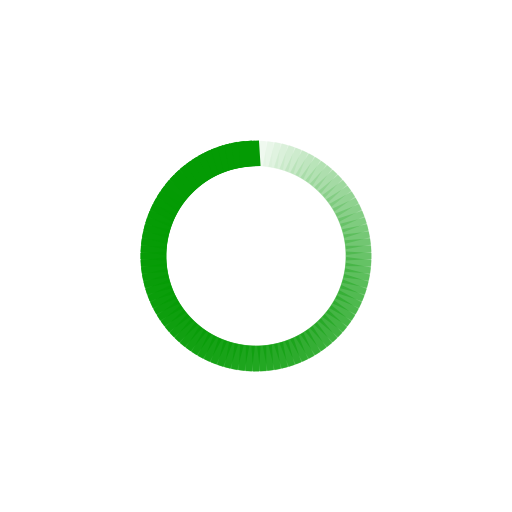
t = 0.00 s
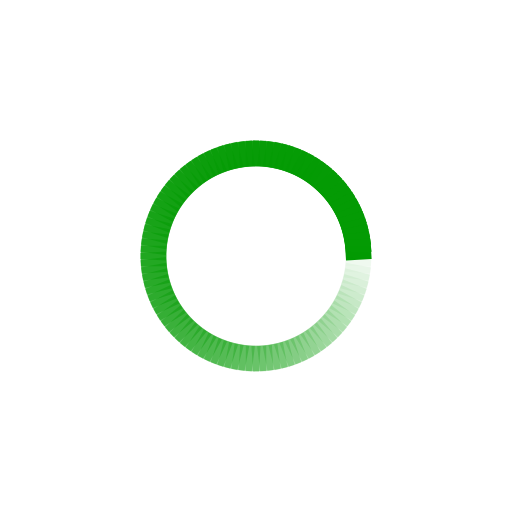
t = 0.43 s
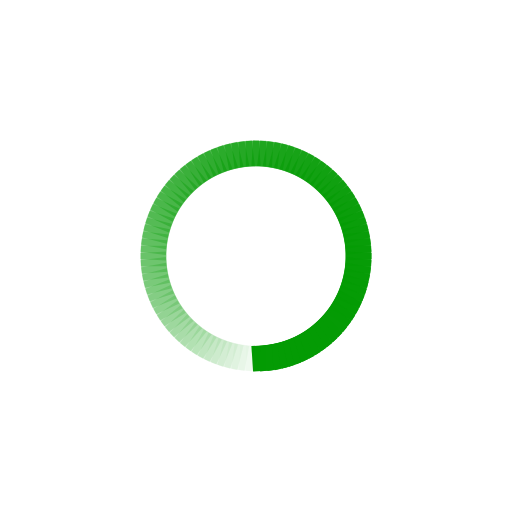
t = 0.85 s
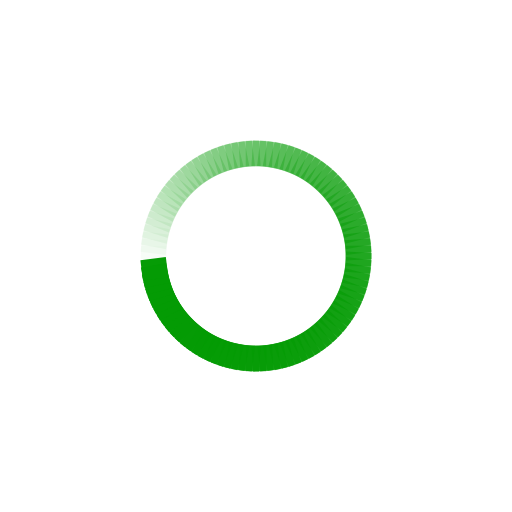
t = 1.28 s

The animated SVG that drew these frames (rendered in a browser with its animation timeline set to each time). Animation: 100 SMIL elements (animate=100); one cycle of 1.70 s, repeats indefinitely.

<svg class="lds-spinner" width="200px"  height="200px"  xmlns="http://www.w3.org/2000/svg" xmlns:xlink="http://www.w3.org/1999/xlink" viewBox="0 0 100 100" preserveAspectRatio="xMidYMid" style="background: none;"><g transform="rotate(0 50 50)">
  <rect x="48" y="27.5" rx="0" ry="0" width="4" height="5" fill="#049b04">
    <animate attributeName="opacity" values="1;0" times="0;1" dur="1.7s" begin="-1.6829999999999998s" repeatCount="indefinite"></animate>
  </rect>
</g><g transform="rotate(3.6 50 50)">
  <rect x="48" y="27.5" rx="0" ry="0" width="4" height="5" fill="#049b04">
    <animate attributeName="opacity" values="1;0" times="0;1" dur="1.7s" begin="-1.666s" repeatCount="indefinite"></animate>
  </rect>
</g><g transform="rotate(7.2 50 50)">
  <rect x="48" y="27.5" rx="0" ry="0" width="4" height="5" fill="#049b04">
    <animate attributeName="opacity" values="1;0" times="0;1" dur="1.7s" begin="-1.649s" repeatCount="indefinite"></animate>
  </rect>
</g><g transform="rotate(10.8 50 50)">
  <rect x="48" y="27.5" rx="0" ry="0" width="4" height="5" fill="#049b04">
    <animate attributeName="opacity" values="1;0" times="0;1" dur="1.7s" begin="-1.632s" repeatCount="indefinite"></animate>
  </rect>
</g><g transform="rotate(14.4 50 50)">
  <rect x="48" y="27.5" rx="0" ry="0" width="4" height="5" fill="#049b04">
    <animate attributeName="opacity" values="1;0" times="0;1" dur="1.7s" begin="-1.615s" repeatCount="indefinite"></animate>
  </rect>
</g><g transform="rotate(18 50 50)">
  <rect x="48" y="27.5" rx="0" ry="0" width="4" height="5" fill="#049b04">
    <animate attributeName="opacity" values="1;0" times="0;1" dur="1.7s" begin="-1.5979999999999999s" repeatCount="indefinite"></animate>
  </rect>
</g><g transform="rotate(21.6 50 50)">
  <rect x="48" y="27.5" rx="0" ry="0" width="4" height="5" fill="#049b04">
    <animate attributeName="opacity" values="1;0" times="0;1" dur="1.7s" begin="-1.581s" repeatCount="indefinite"></animate>
  </rect>
</g><g transform="rotate(25.2 50 50)">
  <rect x="48" y="27.5" rx="0" ry="0" width="4" height="5" fill="#049b04">
    <animate attributeName="opacity" values="1;0" times="0;1" dur="1.7s" begin="-1.564s" repeatCount="indefinite"></animate>
  </rect>
</g><g transform="rotate(28.8 50 50)">
  <rect x="48" y="27.5" rx="0" ry="0" width="4" height="5" fill="#049b04">
    <animate attributeName="opacity" values="1;0" times="0;1" dur="1.7s" begin="-1.547s" repeatCount="indefinite"></animate>
  </rect>
</g><g transform="rotate(32.4 50 50)">
  <rect x="48" y="27.5" rx="0" ry="0" width="4" height="5" fill="#049b04">
    <animate attributeName="opacity" values="1;0" times="0;1" dur="1.7s" begin="-1.53s" repeatCount="indefinite"></animate>
  </rect>
</g><g transform="rotate(36 50 50)">
  <rect x="48" y="27.5" rx="0" ry="0" width="4" height="5" fill="#049b04">
    <animate attributeName="opacity" values="1;0" times="0;1" dur="1.7s" begin="-1.513s" repeatCount="indefinite"></animate>
  </rect>
</g><g transform="rotate(39.6 50 50)">
  <rect x="48" y="27.5" rx="0" ry="0" width="4" height="5" fill="#049b04">
    <animate attributeName="opacity" values="1;0" times="0;1" dur="1.7s" begin="-1.496s" repeatCount="indefinite"></animate>
  </rect>
</g><g transform="rotate(43.2 50 50)">
  <rect x="48" y="27.5" rx="0" ry="0" width="4" height="5" fill="#049b04">
    <animate attributeName="opacity" values="1;0" times="0;1" dur="1.7s" begin="-1.479s" repeatCount="indefinite"></animate>
  </rect>
</g><g transform="rotate(46.8 50 50)">
  <rect x="48" y="27.5" rx="0" ry="0" width="4" height="5" fill="#049b04">
    <animate attributeName="opacity" values="1;0" times="0;1" dur="1.7s" begin="-1.462s" repeatCount="indefinite"></animate>
  </rect>
</g><g transform="rotate(50.4 50 50)">
  <rect x="48" y="27.5" rx="0" ry="0" width="4" height="5" fill="#049b04">
    <animate attributeName="opacity" values="1;0" times="0;1" dur="1.7s" begin="-1.445s" repeatCount="indefinite"></animate>
  </rect>
</g><g transform="rotate(54 50 50)">
  <rect x="48" y="27.5" rx="0" ry="0" width="4" height="5" fill="#049b04">
    <animate attributeName="opacity" values="1;0" times="0;1" dur="1.7s" begin="-1.428s" repeatCount="indefinite"></animate>
  </rect>
</g><g transform="rotate(57.6 50 50)">
  <rect x="48" y="27.5" rx="0" ry="0" width="4" height="5" fill="#049b04">
    <animate attributeName="opacity" values="1;0" times="0;1" dur="1.7s" begin="-1.411s" repeatCount="indefinite"></animate>
  </rect>
</g><g transform="rotate(61.2 50 50)">
  <rect x="48" y="27.5" rx="0" ry="0" width="4" height="5" fill="#049b04">
    <animate attributeName="opacity" values="1;0" times="0;1" dur="1.7s" begin="-1.3940000000000001s" repeatCount="indefinite"></animate>
  </rect>
</g><g transform="rotate(64.8 50 50)">
  <rect x="48" y="27.5" rx="0" ry="0" width="4" height="5" fill="#049b04">
    <animate attributeName="opacity" values="1;0" times="0;1" dur="1.7s" begin="-1.3769999999999998s" repeatCount="indefinite"></animate>
  </rect>
</g><g transform="rotate(68.4 50 50)">
  <rect x="48" y="27.5" rx="0" ry="0" width="4" height="5" fill="#049b04">
    <animate attributeName="opacity" values="1;0" times="0;1" dur="1.7s" begin="-1.36s" repeatCount="indefinite"></animate>
  </rect>
</g><g transform="rotate(72 50 50)">
  <rect x="48" y="27.5" rx="0" ry="0" width="4" height="5" fill="#049b04">
    <animate attributeName="opacity" values="1;0" times="0;1" dur="1.7s" begin="-1.3429999999999997s" repeatCount="indefinite"></animate>
  </rect>
</g><g transform="rotate(75.6 50 50)">
  <rect x="48" y="27.5" rx="0" ry="0" width="4" height="5" fill="#049b04">
    <animate attributeName="opacity" values="1;0" times="0;1" dur="1.7s" begin="-1.3259999999999998s" repeatCount="indefinite"></animate>
  </rect>
</g><g transform="rotate(79.2 50 50)">
  <rect x="48" y="27.5" rx="0" ry="0" width="4" height="5" fill="#049b04">
    <animate attributeName="opacity" values="1;0" times="0;1" dur="1.7s" begin="-1.3090000000000002s" repeatCount="indefinite"></animate>
  </rect>
</g><g transform="rotate(82.8 50 50)">
  <rect x="48" y="27.5" rx="0" ry="0" width="4" height="5" fill="#049b04">
    <animate attributeName="opacity" values="1;0" times="0;1" dur="1.7s" begin="-1.2919999999999998s" repeatCount="indefinite"></animate>
  </rect>
</g><g transform="rotate(86.4 50 50)">
  <rect x="48" y="27.5" rx="0" ry="0" width="4" height="5" fill="#049b04">
    <animate attributeName="opacity" values="1;0" times="0;1" dur="1.7s" begin="-1.275s" repeatCount="indefinite"></animate>
  </rect>
</g><g transform="rotate(90 50 50)">
  <rect x="48" y="27.5" rx="0" ry="0" width="4" height="5" fill="#049b04">
    <animate attributeName="opacity" values="1;0" times="0;1" dur="1.7s" begin="-1.258s" repeatCount="indefinite"></animate>
  </rect>
</g><g transform="rotate(93.6 50 50)">
  <rect x="48" y="27.5" rx="0" ry="0" width="4" height="5" fill="#049b04">
    <animate attributeName="opacity" values="1;0" times="0;1" dur="1.7s" begin="-1.2409999999999999s" repeatCount="indefinite"></animate>
  </rect>
</g><g transform="rotate(97.2 50 50)">
  <rect x="48" y="27.5" rx="0" ry="0" width="4" height="5" fill="#049b04">
    <animate attributeName="opacity" values="1;0" times="0;1" dur="1.7s" begin="-1.224s" repeatCount="indefinite"></animate>
  </rect>
</g><g transform="rotate(100.8 50 50)">
  <rect x="48" y="27.5" rx="0" ry="0" width="4" height="5" fill="#049b04">
    <animate attributeName="opacity" values="1;0" times="0;1" dur="1.7s" begin="-1.207s" repeatCount="indefinite"></animate>
  </rect>
</g><g transform="rotate(104.4 50 50)">
  <rect x="48" y="27.5" rx="0" ry="0" width="4" height="5" fill="#049b04">
    <animate attributeName="opacity" values="1;0" times="0;1" dur="1.7s" begin="-1.19s" repeatCount="indefinite"></animate>
  </rect>
</g><g transform="rotate(108 50 50)">
  <rect x="48" y="27.5" rx="0" ry="0" width="4" height="5" fill="#049b04">
    <animate attributeName="opacity" values="1;0" times="0;1" dur="1.7s" begin="-1.173s" repeatCount="indefinite"></animate>
  </rect>
</g><g transform="rotate(111.6 50 50)">
  <rect x="48" y="27.5" rx="0" ry="0" width="4" height="5" fill="#049b04">
    <animate attributeName="opacity" values="1;0" times="0;1" dur="1.7s" begin="-1.156s" repeatCount="indefinite"></animate>
  </rect>
</g><g transform="rotate(115.2 50 50)">
  <rect x="48" y="27.5" rx="0" ry="0" width="4" height="5" fill="#049b04">
    <animate attributeName="opacity" values="1;0" times="0;1" dur="1.7s" begin="-1.139s" repeatCount="indefinite"></animate>
  </rect>
</g><g transform="rotate(118.8 50 50)">
  <rect x="48" y="27.5" rx="0" ry="0" width="4" height="5" fill="#049b04">
    <animate attributeName="opacity" values="1;0" times="0;1" dur="1.7s" begin="-1.122s" repeatCount="indefinite"></animate>
  </rect>
</g><g transform="rotate(122.4 50 50)">
  <rect x="48" y="27.5" rx="0" ry="0" width="4" height="5" fill="#049b04">
    <animate attributeName="opacity" values="1;0" times="0;1" dur="1.7s" begin="-1.105s" repeatCount="indefinite"></animate>
  </rect>
</g><g transform="rotate(126 50 50)">
  <rect x="48" y="27.5" rx="0" ry="0" width="4" height="5" fill="#049b04">
    <animate attributeName="opacity" values="1;0" times="0;1" dur="1.7s" begin="-1.088s" repeatCount="indefinite"></animate>
  </rect>
</g><g transform="rotate(129.6 50 50)">
  <rect x="48" y="27.5" rx="0" ry="0" width="4" height="5" fill="#049b04">
    <animate attributeName="opacity" values="1;0" times="0;1" dur="1.7s" begin="-1.071s" repeatCount="indefinite"></animate>
  </rect>
</g><g transform="rotate(133.2 50 50)">
  <rect x="48" y="27.5" rx="0" ry="0" width="4" height="5" fill="#049b04">
    <animate attributeName="opacity" values="1;0" times="0;1" dur="1.7s" begin="-1.0539999999999998s" repeatCount="indefinite"></animate>
  </rect>
</g><g transform="rotate(136.8 50 50)">
  <rect x="48" y="27.5" rx="0" ry="0" width="4" height="5" fill="#049b04">
    <animate attributeName="opacity" values="1;0" times="0;1" dur="1.7s" begin="-1.037s" repeatCount="indefinite"></animate>
  </rect>
</g><g transform="rotate(140.4 50 50)">
  <rect x="48" y="27.5" rx="0" ry="0" width="4" height="5" fill="#049b04">
    <animate attributeName="opacity" values="1;0" times="0;1" dur="1.7s" begin="-1.02s" repeatCount="indefinite"></animate>
  </rect>
</g><g transform="rotate(144 50 50)">
  <rect x="48" y="27.5" rx="0" ry="0" width="4" height="5" fill="#049b04">
    <animate attributeName="opacity" values="1;0" times="0;1" dur="1.7s" begin="-1.003s" repeatCount="indefinite"></animate>
  </rect>
</g><g transform="rotate(147.6 50 50)">
  <rect x="48" y="27.5" rx="0" ry="0" width="4" height="5" fill="#049b04">
    <animate attributeName="opacity" values="1;0" times="0;1" dur="1.7s" begin="-0.986s" repeatCount="indefinite"></animate>
  </rect>
</g><g transform="rotate(151.2 50 50)">
  <rect x="48" y="27.5" rx="0" ry="0" width="4" height="5" fill="#049b04">
    <animate attributeName="opacity" values="1;0" times="0;1" dur="1.7s" begin="-0.9689999999999999s" repeatCount="indefinite"></animate>
  </rect>
</g><g transform="rotate(154.8 50 50)">
  <rect x="48" y="27.5" rx="0" ry="0" width="4" height="5" fill="#049b04">
    <animate attributeName="opacity" values="1;0" times="0;1" dur="1.7s" begin="-0.9520000000000001s" repeatCount="indefinite"></animate>
  </rect>
</g><g transform="rotate(158.4 50 50)">
  <rect x="48" y="27.5" rx="0" ry="0" width="4" height="5" fill="#049b04">
    <animate attributeName="opacity" values="1;0" times="0;1" dur="1.7s" begin="-0.935s" repeatCount="indefinite"></animate>
  </rect>
</g><g transform="rotate(162 50 50)">
  <rect x="48" y="27.5" rx="0" ry="0" width="4" height="5" fill="#049b04">
    <animate attributeName="opacity" values="1;0" times="0;1" dur="1.7s" begin="-0.9179999999999999s" repeatCount="indefinite"></animate>
  </rect>
</g><g transform="rotate(165.6 50 50)">
  <rect x="48" y="27.5" rx="0" ry="0" width="4" height="5" fill="#049b04">
    <animate attributeName="opacity" values="1;0" times="0;1" dur="1.7s" begin="-0.9009999999999999s" repeatCount="indefinite"></animate>
  </rect>
</g><g transform="rotate(169.2 50 50)">
  <rect x="48" y="27.5" rx="0" ry="0" width="4" height="5" fill="#049b04">
    <animate attributeName="opacity" values="1;0" times="0;1" dur="1.7s" begin="-0.8839999999999999s" repeatCount="indefinite"></animate>
  </rect>
</g><g transform="rotate(172.8 50 50)">
  <rect x="48" y="27.5" rx="0" ry="0" width="4" height="5" fill="#049b04">
    <animate attributeName="opacity" values="1;0" times="0;1" dur="1.7s" begin="-0.867s" repeatCount="indefinite"></animate>
  </rect>
</g><g transform="rotate(176.4 50 50)">
  <rect x="48" y="27.5" rx="0" ry="0" width="4" height="5" fill="#049b04">
    <animate attributeName="opacity" values="1;0" times="0;1" dur="1.7s" begin="-0.85s" repeatCount="indefinite"></animate>
  </rect>
</g><g transform="rotate(180 50 50)">
  <rect x="48" y="27.5" rx="0" ry="0" width="4" height="5" fill="#049b04">
    <animate attributeName="opacity" values="1;0" times="0;1" dur="1.7s" begin="-0.833s" repeatCount="indefinite"></animate>
  </rect>
</g><g transform="rotate(183.6 50 50)">
  <rect x="48" y="27.5" rx="0" ry="0" width="4" height="5" fill="#049b04">
    <animate attributeName="opacity" values="1;0" times="0;1" dur="1.7s" begin="-0.816s" repeatCount="indefinite"></animate>
  </rect>
</g><g transform="rotate(187.2 50 50)">
  <rect x="48" y="27.5" rx="0" ry="0" width="4" height="5" fill="#049b04">
    <animate attributeName="opacity" values="1;0" times="0;1" dur="1.7s" begin="-0.7989999999999999s" repeatCount="indefinite"></animate>
  </rect>
</g><g transform="rotate(190.8 50 50)">
  <rect x="48" y="27.5" rx="0" ry="0" width="4" height="5" fill="#049b04">
    <animate attributeName="opacity" values="1;0" times="0;1" dur="1.7s" begin="-0.782s" repeatCount="indefinite"></animate>
  </rect>
</g><g transform="rotate(194.4 50 50)">
  <rect x="48" y="27.5" rx="0" ry="0" width="4" height="5" fill="#049b04">
    <animate attributeName="opacity" values="1;0" times="0;1" dur="1.7s" begin="-0.765s" repeatCount="indefinite"></animate>
  </rect>
</g><g transform="rotate(198 50 50)">
  <rect x="48" y="27.5" rx="0" ry="0" width="4" height="5" fill="#049b04">
    <animate attributeName="opacity" values="1;0" times="0;1" dur="1.7s" begin="-0.748s" repeatCount="indefinite"></animate>
  </rect>
</g><g transform="rotate(201.6 50 50)">
  <rect x="48" y="27.5" rx="0" ry="0" width="4" height="5" fill="#049b04">
    <animate attributeName="opacity" values="1;0" times="0;1" dur="1.7s" begin="-0.731s" repeatCount="indefinite"></animate>
  </rect>
</g><g transform="rotate(205.2 50 50)">
  <rect x="48" y="27.5" rx="0" ry="0" width="4" height="5" fill="#049b04">
    <animate attributeName="opacity" values="1;0" times="0;1" dur="1.7s" begin="-0.714s" repeatCount="indefinite"></animate>
  </rect>
</g><g transform="rotate(208.8 50 50)">
  <rect x="48" y="27.5" rx="0" ry="0" width="4" height="5" fill="#049b04">
    <animate attributeName="opacity" values="1;0" times="0;1" dur="1.7s" begin="-0.6970000000000001s" repeatCount="indefinite"></animate>
  </rect>
</g><g transform="rotate(212.4 50 50)">
  <rect x="48" y="27.5" rx="0" ry="0" width="4" height="5" fill="#049b04">
    <animate attributeName="opacity" values="1;0" times="0;1" dur="1.7s" begin="-0.68s" repeatCount="indefinite"></animate>
  </rect>
</g><g transform="rotate(216 50 50)">
  <rect x="48" y="27.5" rx="0" ry="0" width="4" height="5" fill="#049b04">
    <animate attributeName="opacity" values="1;0" times="0;1" dur="1.7s" begin="-0.6629999999999999s" repeatCount="indefinite"></animate>
  </rect>
</g><g transform="rotate(219.6 50 50)">
  <rect x="48" y="27.5" rx="0" ry="0" width="4" height="5" fill="#049b04">
    <animate attributeName="opacity" values="1;0" times="0;1" dur="1.7s" begin="-0.6459999999999999s" repeatCount="indefinite"></animate>
  </rect>
</g><g transform="rotate(223.2 50 50)">
  <rect x="48" y="27.5" rx="0" ry="0" width="4" height="5" fill="#049b04">
    <animate attributeName="opacity" values="1;0" times="0;1" dur="1.7s" begin="-0.629s" repeatCount="indefinite"></animate>
  </rect>
</g><g transform="rotate(226.8 50 50)">
  <rect x="48" y="27.5" rx="0" ry="0" width="4" height="5" fill="#049b04">
    <animate attributeName="opacity" values="1;0" times="0;1" dur="1.7s" begin="-0.612s" repeatCount="indefinite"></animate>
  </rect>
</g><g transform="rotate(230.4 50 50)">
  <rect x="48" y="27.5" rx="0" ry="0" width="4" height="5" fill="#049b04">
    <animate attributeName="opacity" values="1;0" times="0;1" dur="1.7s" begin="-0.595s" repeatCount="indefinite"></animate>
  </rect>
</g><g transform="rotate(234 50 50)">
  <rect x="48" y="27.5" rx="0" ry="0" width="4" height="5" fill="#049b04">
    <animate attributeName="opacity" values="1;0" times="0;1" dur="1.7s" begin="-0.578s" repeatCount="indefinite"></animate>
  </rect>
</g><g transform="rotate(237.6 50 50)">
  <rect x="48" y="27.5" rx="0" ry="0" width="4" height="5" fill="#049b04">
    <animate attributeName="opacity" values="1;0" times="0;1" dur="1.7s" begin="-0.561s" repeatCount="indefinite"></animate>
  </rect>
</g><g transform="rotate(241.2 50 50)">
  <rect x="48" y="27.5" rx="0" ry="0" width="4" height="5" fill="#049b04">
    <animate attributeName="opacity" values="1;0" times="0;1" dur="1.7s" begin="-0.544s" repeatCount="indefinite"></animate>
  </rect>
</g><g transform="rotate(244.8 50 50)">
  <rect x="48" y="27.5" rx="0" ry="0" width="4" height="5" fill="#049b04">
    <animate attributeName="opacity" values="1;0" times="0;1" dur="1.7s" begin="-0.5269999999999999s" repeatCount="indefinite"></animate>
  </rect>
</g><g transform="rotate(248.4 50 50)">
  <rect x="48" y="27.5" rx="0" ry="0" width="4" height="5" fill="#049b04">
    <animate attributeName="opacity" values="1;0" times="0;1" dur="1.7s" begin="-0.51s" repeatCount="indefinite"></animate>
  </rect>
</g><g transform="rotate(252 50 50)">
  <rect x="48" y="27.5" rx="0" ry="0" width="4" height="5" fill="#049b04">
    <animate attributeName="opacity" values="1;0" times="0;1" dur="1.7s" begin="-0.493s" repeatCount="indefinite"></animate>
  </rect>
</g><g transform="rotate(255.6 50 50)">
  <rect x="48" y="27.5" rx="0" ry="0" width="4" height="5" fill="#049b04">
    <animate attributeName="opacity" values="1;0" times="0;1" dur="1.7s" begin="-0.47600000000000003s" repeatCount="indefinite"></animate>
  </rect>
</g><g transform="rotate(259.2 50 50)">
  <rect x="48" y="27.5" rx="0" ry="0" width="4" height="5" fill="#049b04">
    <animate attributeName="opacity" values="1;0" times="0;1" dur="1.7s" begin="-0.45899999999999996s" repeatCount="indefinite"></animate>
  </rect>
</g><g transform="rotate(262.8 50 50)">
  <rect x="48" y="27.5" rx="0" ry="0" width="4" height="5" fill="#049b04">
    <animate attributeName="opacity" values="1;0" times="0;1" dur="1.7s" begin="-0.44199999999999995s" repeatCount="indefinite"></animate>
  </rect>
</g><g transform="rotate(266.4 50 50)">
  <rect x="48" y="27.5" rx="0" ry="0" width="4" height="5" fill="#049b04">
    <animate attributeName="opacity" values="1;0" times="0;1" dur="1.7s" begin="-0.425s" repeatCount="indefinite"></animate>
  </rect>
</g><g transform="rotate(270 50 50)">
  <rect x="48" y="27.5" rx="0" ry="0" width="4" height="5" fill="#049b04">
    <animate attributeName="opacity" values="1;0" times="0;1" dur="1.7s" begin="-0.408s" repeatCount="indefinite"></animate>
  </rect>
</g><g transform="rotate(273.6 50 50)">
  <rect x="48" y="27.5" rx="0" ry="0" width="4" height="5" fill="#049b04">
    <animate attributeName="opacity" values="1;0" times="0;1" dur="1.7s" begin="-0.391s" repeatCount="indefinite"></animate>
  </rect>
</g><g transform="rotate(277.2 50 50)">
  <rect x="48" y="27.5" rx="0" ry="0" width="4" height="5" fill="#049b04">
    <animate attributeName="opacity" values="1;0" times="0;1" dur="1.7s" begin="-0.374s" repeatCount="indefinite"></animate>
  </rect>
</g><g transform="rotate(280.8 50 50)">
  <rect x="48" y="27.5" rx="0" ry="0" width="4" height="5" fill="#049b04">
    <animate attributeName="opacity" values="1;0" times="0;1" dur="1.7s" begin="-0.357s" repeatCount="indefinite"></animate>
  </rect>
</g><g transform="rotate(284.4 50 50)">
  <rect x="48" y="27.5" rx="0" ry="0" width="4" height="5" fill="#049b04">
    <animate attributeName="opacity" values="1;0" times="0;1" dur="1.7s" begin="-0.34s" repeatCount="indefinite"></animate>
  </rect>
</g><g transform="rotate(288 50 50)">
  <rect x="48" y="27.5" rx="0" ry="0" width="4" height="5" fill="#049b04">
    <animate attributeName="opacity" values="1;0" times="0;1" dur="1.7s" begin="-0.32299999999999995s" repeatCount="indefinite"></animate>
  </rect>
</g><g transform="rotate(291.6 50 50)">
  <rect x="48" y="27.5" rx="0" ry="0" width="4" height="5" fill="#049b04">
    <animate attributeName="opacity" values="1;0" times="0;1" dur="1.7s" begin="-0.306s" repeatCount="indefinite"></animate>
  </rect>
</g><g transform="rotate(295.2 50 50)">
  <rect x="48" y="27.5" rx="0" ry="0" width="4" height="5" fill="#049b04">
    <animate attributeName="opacity" values="1;0" times="0;1" dur="1.7s" begin="-0.289s" repeatCount="indefinite"></animate>
  </rect>
</g><g transform="rotate(298.8 50 50)">
  <rect x="48" y="27.5" rx="0" ry="0" width="4" height="5" fill="#049b04">
    <animate attributeName="opacity" values="1;0" times="0;1" dur="1.7s" begin="-0.272s" repeatCount="indefinite"></animate>
  </rect>
</g><g transform="rotate(302.4 50 50)">
  <rect x="48" y="27.5" rx="0" ry="0" width="4" height="5" fill="#049b04">
    <animate attributeName="opacity" values="1;0" times="0;1" dur="1.7s" begin="-0.255s" repeatCount="indefinite"></animate>
  </rect>
</g><g transform="rotate(306 50 50)">
  <rect x="48" y="27.5" rx="0" ry="0" width="4" height="5" fill="#049b04">
    <animate attributeName="opacity" values="1;0" times="0;1" dur="1.7s" begin="-0.23800000000000002s" repeatCount="indefinite"></animate>
  </rect>
</g><g transform="rotate(309.6 50 50)">
  <rect x="48" y="27.5" rx="0" ry="0" width="4" height="5" fill="#049b04">
    <animate attributeName="opacity" values="1;0" times="0;1" dur="1.7s" begin="-0.22099999999999997s" repeatCount="indefinite"></animate>
  </rect>
</g><g transform="rotate(313.2 50 50)">
  <rect x="48" y="27.5" rx="0" ry="0" width="4" height="5" fill="#049b04">
    <animate attributeName="opacity" values="1;0" times="0;1" dur="1.7s" begin="-0.204s" repeatCount="indefinite"></animate>
  </rect>
</g><g transform="rotate(316.8 50 50)">
  <rect x="48" y="27.5" rx="0" ry="0" width="4" height="5" fill="#049b04">
    <animate attributeName="opacity" values="1;0" times="0;1" dur="1.7s" begin="-0.187s" repeatCount="indefinite"></animate>
  </rect>
</g><g transform="rotate(320.4 50 50)">
  <rect x="48" y="27.5" rx="0" ry="0" width="4" height="5" fill="#049b04">
    <animate attributeName="opacity" values="1;0" times="0;1" dur="1.7s" begin="-0.17s" repeatCount="indefinite"></animate>
  </rect>
</g><g transform="rotate(324 50 50)">
  <rect x="48" y="27.5" rx="0" ry="0" width="4" height="5" fill="#049b04">
    <animate attributeName="opacity" values="1;0" times="0;1" dur="1.7s" begin="-0.153s" repeatCount="indefinite"></animate>
  </rect>
</g><g transform="rotate(327.6 50 50)">
  <rect x="48" y="27.5" rx="0" ry="0" width="4" height="5" fill="#049b04">
    <animate attributeName="opacity" values="1;0" times="0;1" dur="1.7s" begin="-0.136s" repeatCount="indefinite"></animate>
  </rect>
</g><g transform="rotate(331.2 50 50)">
  <rect x="48" y="27.5" rx="0" ry="0" width="4" height="5" fill="#049b04">
    <animate attributeName="opacity" values="1;0" times="0;1" dur="1.7s" begin="-0.11900000000000001s" repeatCount="indefinite"></animate>
  </rect>
</g><g transform="rotate(334.8 50 50)">
  <rect x="48" y="27.5" rx="0" ry="0" width="4" height="5" fill="#049b04">
    <animate attributeName="opacity" values="1;0" times="0;1" dur="1.7s" begin="-0.102s" repeatCount="indefinite"></animate>
  </rect>
</g><g transform="rotate(338.4 50 50)">
  <rect x="48" y="27.5" rx="0" ry="0" width="4" height="5" fill="#049b04">
    <animate attributeName="opacity" values="1;0" times="0;1" dur="1.7s" begin="-0.085s" repeatCount="indefinite"></animate>
  </rect>
</g><g transform="rotate(342 50 50)">
  <rect x="48" y="27.5" rx="0" ry="0" width="4" height="5" fill="#049b04">
    <animate attributeName="opacity" values="1;0" times="0;1" dur="1.7s" begin="-0.068s" repeatCount="indefinite"></animate>
  </rect>
</g><g transform="rotate(345.6 50 50)">
  <rect x="48" y="27.5" rx="0" ry="0" width="4" height="5" fill="#049b04">
    <animate attributeName="opacity" values="1;0" times="0;1" dur="1.7s" begin="-0.051s" repeatCount="indefinite"></animate>
  </rect>
</g><g transform="rotate(349.2 50 50)">
  <rect x="48" y="27.5" rx="0" ry="0" width="4" height="5" fill="#049b04">
    <animate attributeName="opacity" values="1;0" times="0;1" dur="1.7s" begin="-0.034s" repeatCount="indefinite"></animate>
  </rect>
</g><g transform="rotate(352.8 50 50)">
  <rect x="48" y="27.5" rx="0" ry="0" width="4" height="5" fill="#049b04">
    <animate attributeName="opacity" values="1;0" times="0;1" dur="1.7s" begin="-0.017s" repeatCount="indefinite"></animate>
  </rect>
</g><g transform="rotate(356.4 50 50)">
  <rect x="48" y="27.5" rx="0" ry="0" width="4" height="5" fill="#049b04">
    <animate attributeName="opacity" values="1;0" times="0;1" dur="1.7s" begin="0s" repeatCount="indefinite"></animate>
  </rect>
</g></svg>